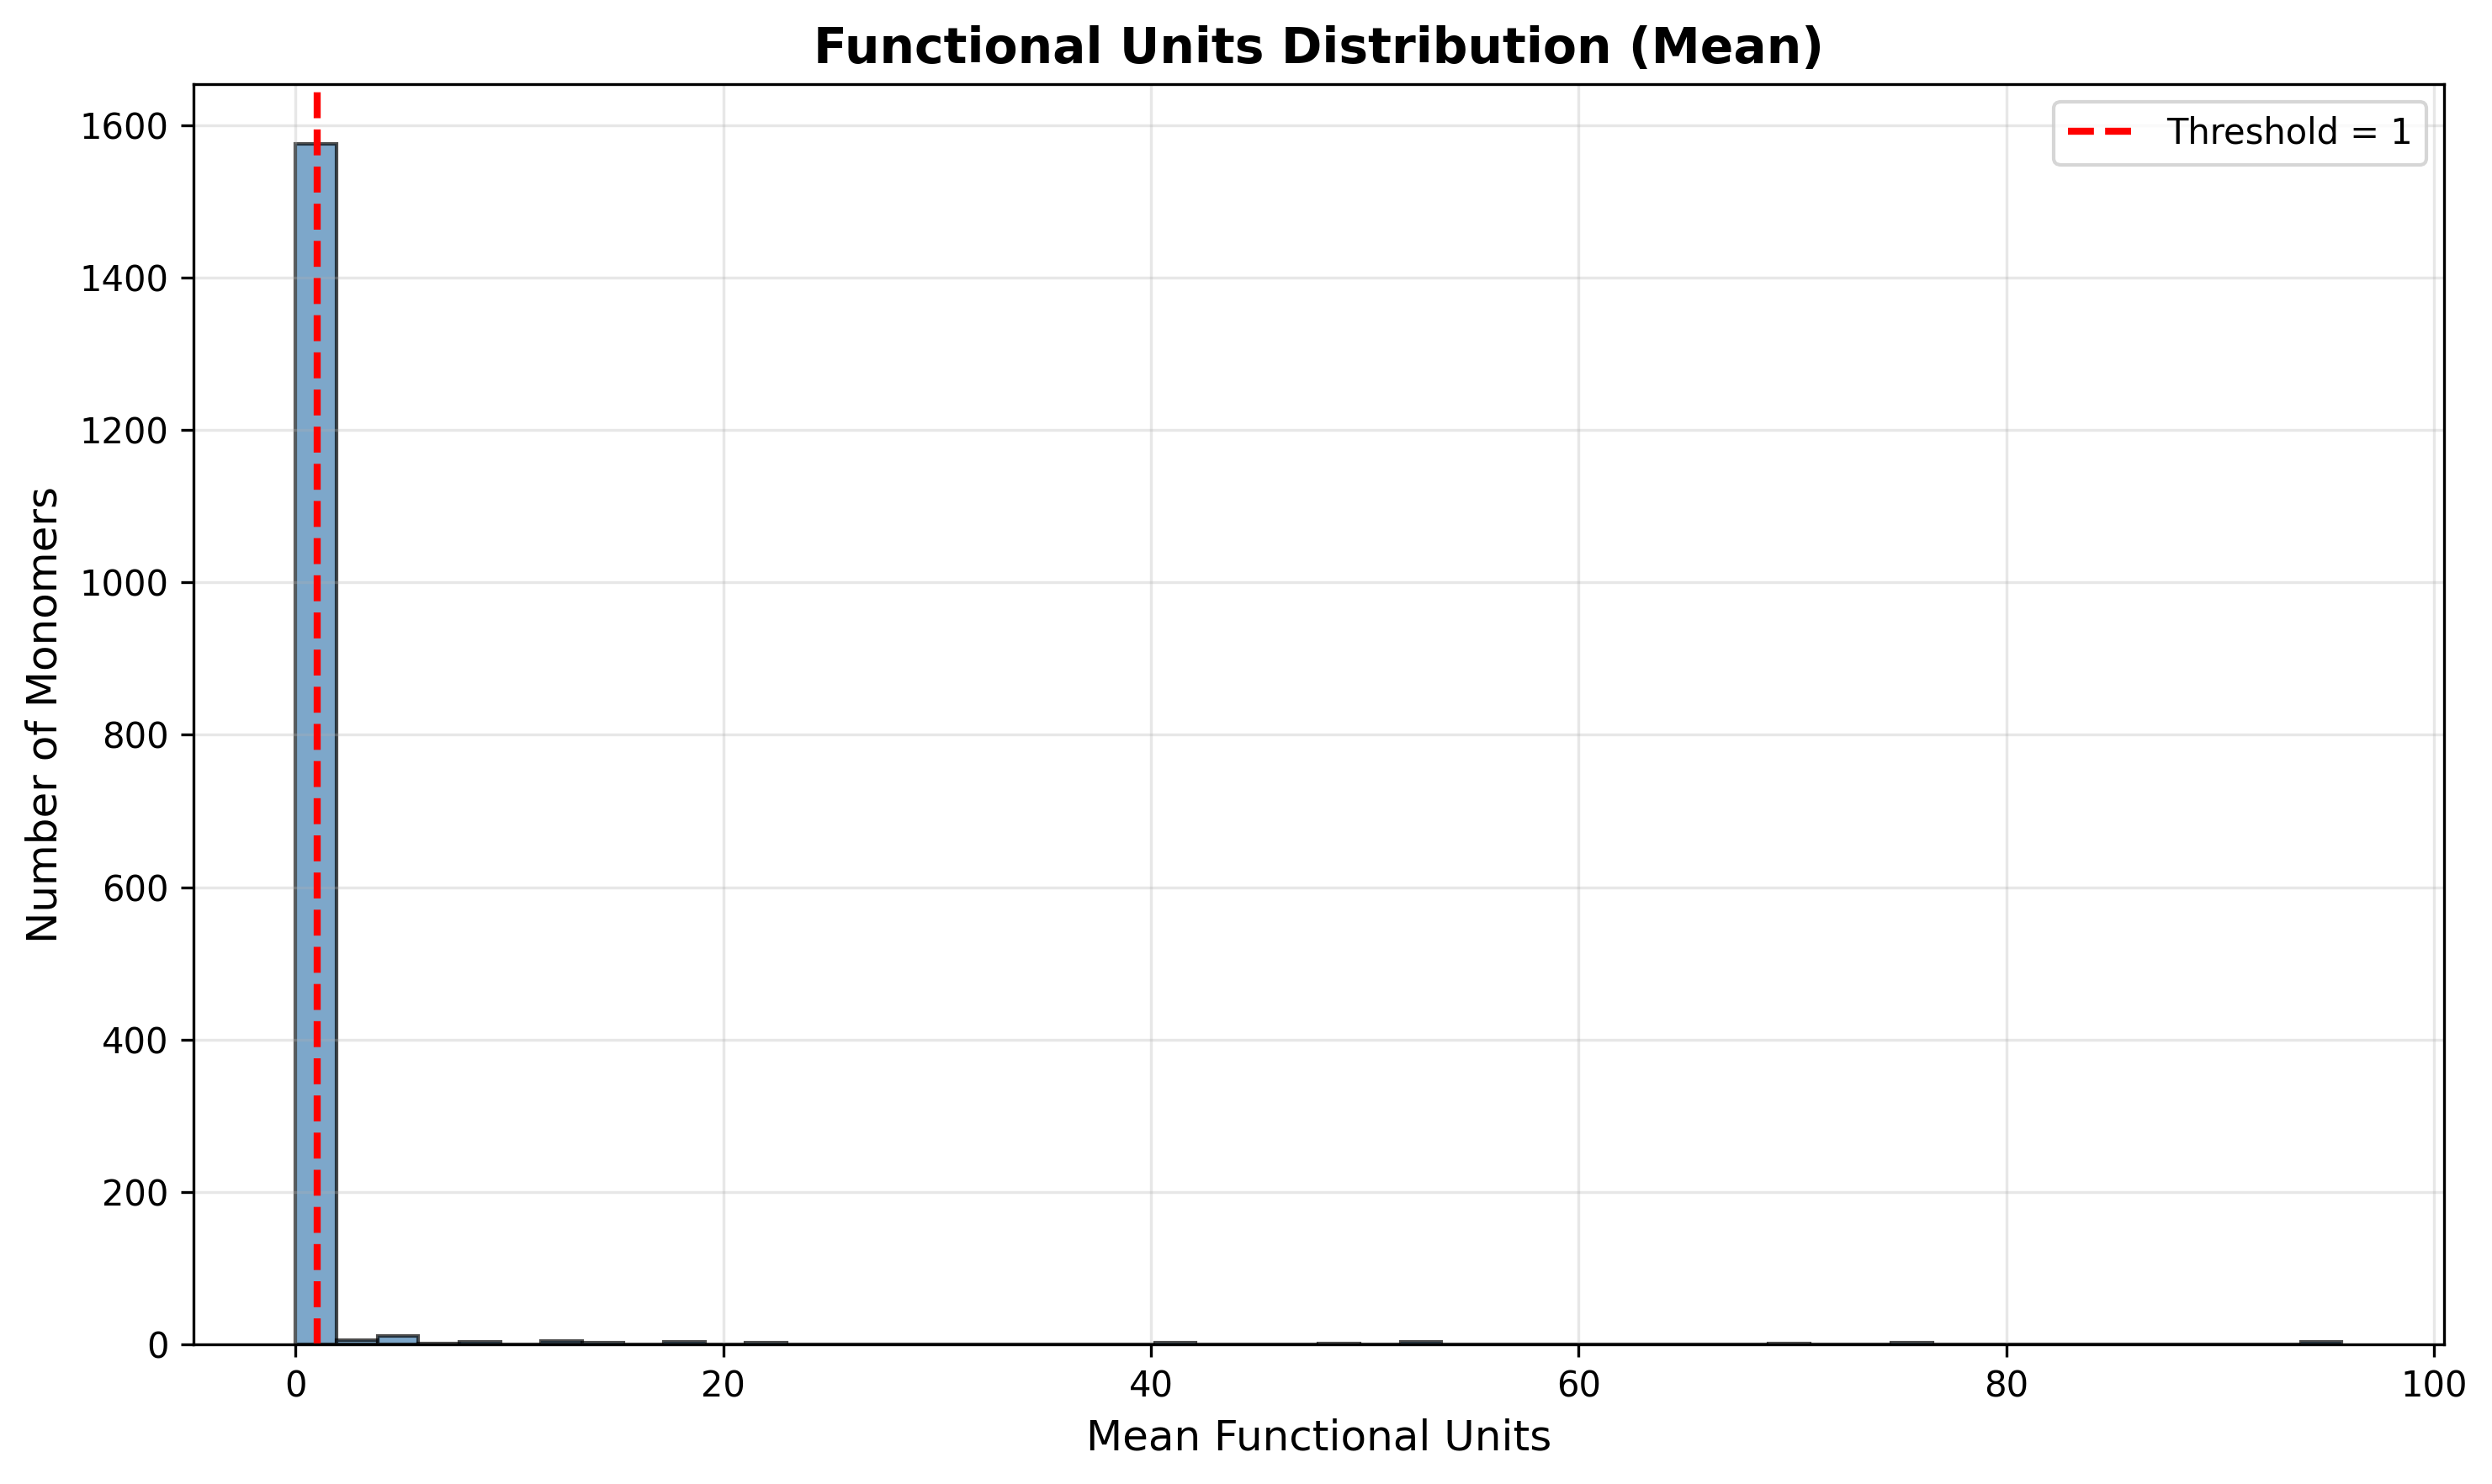

Source data for this figure (header and first rows):
gene_id, monomer_id, mean_functional_units, num_complexes, is_functional
EG12284, LYXK-MONOMER[c], 0.0, 1, False
EG12769, AGAB-MONOMER[c], 0.0, 1, False
EG12770, AGAC-MONOMER[i], 0.0, 1, False
G7635, AGAD-MONOMER[i], 0.0, 1, False
EG10713, PHNC-MONOMER[i], 0.0, 1, False
EG10714, PHND-MONOMER[p], 0.0, 1, False
Unknown, PHNE-MONOMER[i], 0.0, 1, False
G7499, G7499-MONOMER[c], 0.0, 1, False
EG10232, DMSA-MONOMER[i], 0.0, 1, False
EG10233, DMSB-MONOMER[i], 0.0, 1, False
EG10234, DMSC-MONOMER[i], 0.0, 1, False
EG10052, ARABISOM-MONOMER[c], 0.0, 1, False
Unknown, CPLX0-7797[c], 0.0, 1, False
Unknown, 4FE-4S[c], 0.0, 1, False
G7485, G7485-MONOMER[c], 0.0, 1, False
G7486, G7486-MONOMER[c], 0.0, 1, False
EG11815, EG11815-MONOMER[p], 0.0, 1, False
EG11814, TORA-MONOMER[p], 0.0, 1, False
EG11062, EG11062-MONOMER[c], 0.0, 1, False
EG11061, EG11061-MONOMER[c], 0.0, 1, False
EG11063, EG11063-MONOMER[c], 0.0, 1, False
EG12836, YHDY-MONOMER[i], 0.0, 1, False
EG12835, YHDX-MONOMER[i], 0.0, 1, False
Unknown, YHDW-MONOMER[p], 0.0, 1, False
EG10267, ACRF-MONOMER[m], 0.0, 1, False
EG10266, EG10266-MONOMER[m], 0.0, 1, False
EG11906, EG11906-MONOMER[c], 0.0, 1, False
EG12837, YHDZ-MONOMER[i], 0.0, 1, False
EG11912, EG11912-MONOMER[c], 0.0, 1, False
G6669, G6669-MONOMER[c], 0.0, 1, False
EG11908, FRWC-MONOMER[i], 0.0, 1, False
EG11909, FRWB-MONOMER[c], 0.0, 1, False
G6848, G6848-MONOMER[i], 0.0, 1, False
EG12282, EG12282-MONOMER[i], 0.0, 1, False
EG12283, EG12283-MONOMER[p], 0.0, 1, False
EG11792, CMTA-MONOMER[i], 0.0, 1, False
EG11791, CMTB-MONOMER[c], 0.0, 1, False
EG13139, AMINEOXID-MONOMER[p], 0.0, 1, False
EG12030, EG12030-MONOMER[c], 0.0, 1, False
EG13283, EMRY-MONOMER[i], 0.0, 1, False
EG10173, CYDA-MONOMER[m], 0.0, 1, False
G7233, G7233-MONOMER[i], 0.0, 1, False
EG11250, EG11250-MONOMER[c], 0.0, 1, False
EG12096, EG12096-MONOMER[c], 0.0, 1, False
G0-10441, MONOMER0-2663[i], 0.0, 1, False
EG10174, CYDB-MONOMER[m], 0.0, 1, False
G0-10594, MONOMER0-2822[m], 0.0, 1, False
EG10575, EG10575-MONOMER[c], 0.0, 1, False
EG12073, EG12073-MONOMER[i], 0.0, 1, False
G7314, G7314-MONOMER[m], 0.0, 1, False
EG12415, GATB-MONOMER[c], 0.0, 1, False
G7500, G7500-MONOMER[i], 0.0, 1, False
G6670, G6670-MONOMER[c], 0.0, 1, False
G6845, G6845-MONOMER[i], 0.0, 1, False
G6846, G6846-MONOMER[i], 0.0, 1, False
G6847, G6847-MONOMER[c], 0.0, 1, False
G0-10460, MONOMER0-2682[i], 0.0, 1, False
G7171, G7171-MONOMER[i], 0.0, 1, False
G7264, MONOMER0-5[i], 0.0, 1, False
Unknown, GATC-MONOMER[i], 0.0, 1, False
... 1,576 more rows
